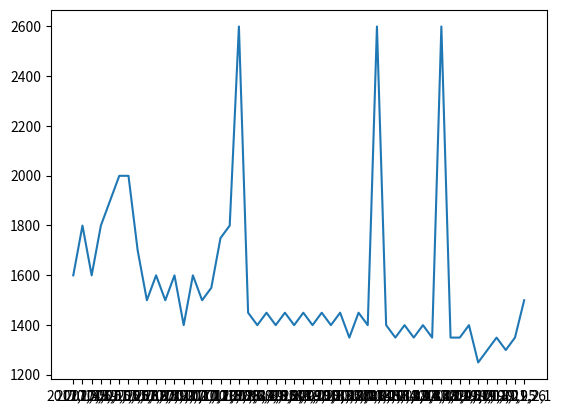

Python code for this plot:
import matplotlib.pyplot as plt
t = {"2017,1,4": 1599, "2017,5,8": 1799, "2017,5,9": 1599, "2017,5,10": 1799, "2017,5,12": 1899, "2017,5,15": 1999, "2017,5,16": 1999, "2017,5,18": 1699, "2017,8,25": 1499, "2017,9,19": 1599, "2017,10,3": 1499, "2017,10,7": 1599, "2017,10,11": 1399, "2017,10,12": 1599, "2017,10,13": 1499, "2017,11,5": 1549, "2017,11,18": 1749, "2017,12,3": 1799, "2018,2,2": 2599, "2018,8,4": 1449, "2018,8,9": 1399, "2018,8,15": 1449, "2018,8,22": 1399, "2018,9,1": 1449, "2018,9,9": 1399,
     "2018,9,22": 1449, "2018,10,1": 1399, "2018,10,3": 1449, "2018,10,5": 1399, "2018,10,7": 1449, "2018,10,11": 1349, "2018,10,14": 1449, "2018,10,15": 1399, "2018,11,1": 2599, "2018,11,4": 1399, "2018,11,10": 1349, "2018,11,14": 1399, "2018,11,17": 1349, "2018,11,18": 1399, "2018,11,19": 1349, "2018,12,4": 2599, "2018,12,5": 1349, "2018,12,7": 1349, "2019,1,1": 1399, "2019,1,18": 1249, "2019,1,20": 1299, "2019,1,21": 1349, "2019,1,25": 1299, "2019,1,26": 1349, "2019,2,1": 1499}
x = list(t.keys())
y = list(t.values())
print(x)
print(y)
plt.plot(x, y)
plt.show()
